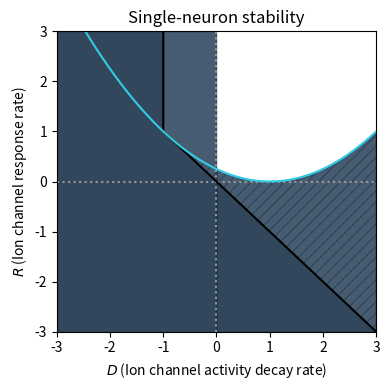

Python code for this plot:
import numpy as np
import matplotlib.pyplot as plt

#This is one I'm just using for a presentation

blue1 = np.array((0.2, 0.8, 0.9))
blue2 = np.array((0.15, 0.55, 0.7))
blue3 = np.array((0.1, 0.2, 0.3))
gold = np.array((0.85, 0.75, 0.2))
white = np.array((1.0, 1.0, 1.0))
fade = 0.67

print_mode = False
if print_mode:
    plt.figure(figsize=(4, 4), dpi=400)
else:
    plt.figure(figsize=(4,4))

max_view = 3
min_view = -3
count = 301

#Stable/unstable boundary
stable_R = np.linspace(min_view, max_view, count)
stable_D = np.linspace(min_view, max_view, count)
for n in range(count):
    stable_D[n] = max(-1, -stable_R[n])

#Focus/node boundary: 4*R = (D - 1)**2
osc_R = np.linspace(min_view, max_view, count)
osc_D = np.linspace(min_view, max_view, count)
for n in range(count):
    osc_R[n] = 0.25 * (osc_D[n] - 1)**2

plt.xlim(min_view, max_view)
plt.ylim(min_view, max_view)

plt.axhline(0, c = "#999999", linestyle = "dotted")
plt.axvline(0, c = "#999999", linestyle = "dotted")

plt.plot(stable_D, stable_R, c = "#000000")
plt.fill_betweenx(stable_R, stable_D, -4, color = "#999999")

plt.plot(osc_D, osc_R, color = blue1)#, linestyle = "dashed")
x_plain = np.linspace(min_view, max_view, count)
plt.fill_between(x_plain[100:], osc_R[100:], -stable_R[100:],
                 color = "#ffffff", hatch = "///",
                 edgecolor = "#999999")


plt.fill_betweenx(stable_R, 0, -3,
                  color = blue3, alpha = 0.8)
plt.fill_between(x_plain[150:], osc_R[150:], -3,
                 color = blue3, alpha = 0.8)


plt.xlabel("$D$ (Ion channel activity decay rate)")
plt.ylabel("$R$ (Ion channel response rate)")
plt.title("Single-neuron stability")

##plt.legend(loc="lower right")

plt.tight_layout()
if print_mode:
    plt.savefig("1neuron_important.pdf")
    plt.savefig("1neuron_important.png")
else:
    plt.show()
